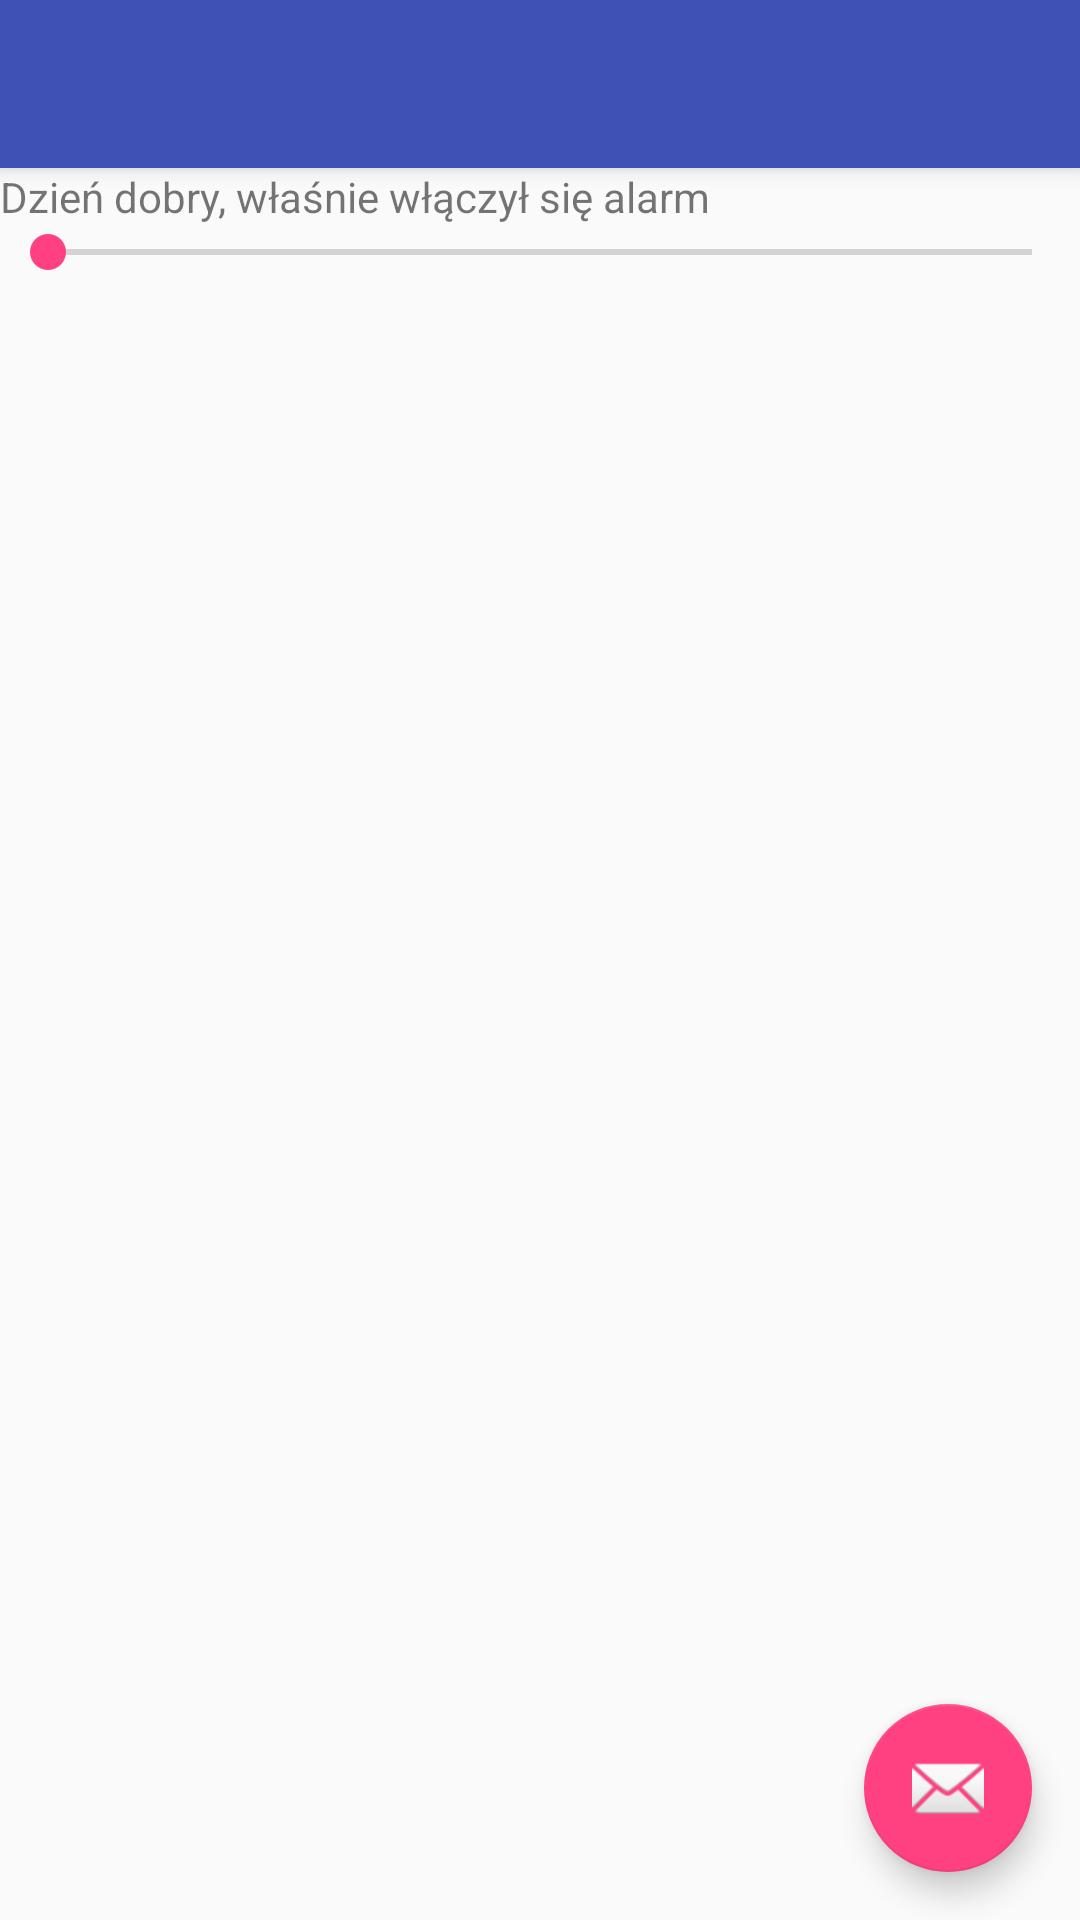

Produce the Android XML layout that renders to this screen, including the resource entries it uses.
<!-- AndroidManifest.xml: activity theme AppTheme.NoActionBar -->
<!-- res/layout/activity_reminder.xml -->
<?xml version="1.0" encoding="utf-8"?>
<android.support.design.widget.CoordinatorLayout xmlns:android="http://schemas.android.com/apk/res/android"
    xmlns:app="http://schemas.android.com/apk/res-auto"
    xmlns:tools="http://schemas.android.com/tools"
    android:layout_width="match_parent"
    android:layout_height="match_parent"
    tools:context="com.parabits.paranote.activities.ReminderActivity">

    <android.support.design.widget.AppBarLayout
        android:layout_width="match_parent"
        android:layout_height="wrap_content"
        android:theme="@style/AppTheme.AppBarOverlay">

        <android.support.v7.widget.Toolbar
            android:id="@+id/toolbar"
            android:layout_width="match_parent"
            android:layout_height="?attr/actionBarSize"
            android:background="?attr/colorPrimary"
            app:popupTheme="@style/AppTheme.PopupOverlay" />

    </android.support.design.widget.AppBarLayout>

    <include layout="@layout/content_reminder" />

    <android.support.design.widget.FloatingActionButton
        android:id="@+id/fab"
        android:layout_width="wrap_content"
        android:layout_height="wrap_content"
        android:layout_gravity="bottom|end"
        android:layout_margin="@dimen/fab_margin"
        app:srcCompat="@android:drawable/ic_dialog_email" />

</android.support.design.widget.CoordinatorLayout>
<!-- res/layout/content_reminder.xml (included above) -->
<?xml version="1.0" encoding="utf-8"?>
<LinearLayout xmlns:android="http://schemas.android.com/apk/res/android"
    xmlns:app="http://schemas.android.com/apk/res-auto"
    xmlns:tools="http://schemas.android.com/tools"
    android:layout_width="match_parent"
    android:layout_height="match_parent"
    android:orientation="vertical"
    app:layout_behavior="@string/appbar_scrolling_view_behavior"
    tools:context="com.parabits.paranote.activities.ReminderActivity"
    tools:showIn="@layout/activity_reminder">

    <TextView
        android:layout_width="match_parent"
        android:layout_height="wrap_content"
        android:text="Dzień dobry, właśnie włączył się alarm"/>

    <SeekBar android:id="@+id/swipe_bar"
        android:layout_width="match_parent"
        android:layout_height="wrap_content" />
</LinearLayout>
<!-- resources referenced by this layout -->
<resources>
  <dimen name="fab_margin">16dp</dimen>
  <style name="AppTheme.AppBarOverlay" parent="ThemeOverlay.AppCompat.Dark.ActionBar" />
  <style name="AppTheme.PopupOverlay" parent="ThemeOverlay.AppCompat.Light" />
  <style name="AppTheme.NoActionBar">
          <item name="windowActionBar">false</item>
          <item name="windowNoTitle">true</item>
      </style>
</resources>
